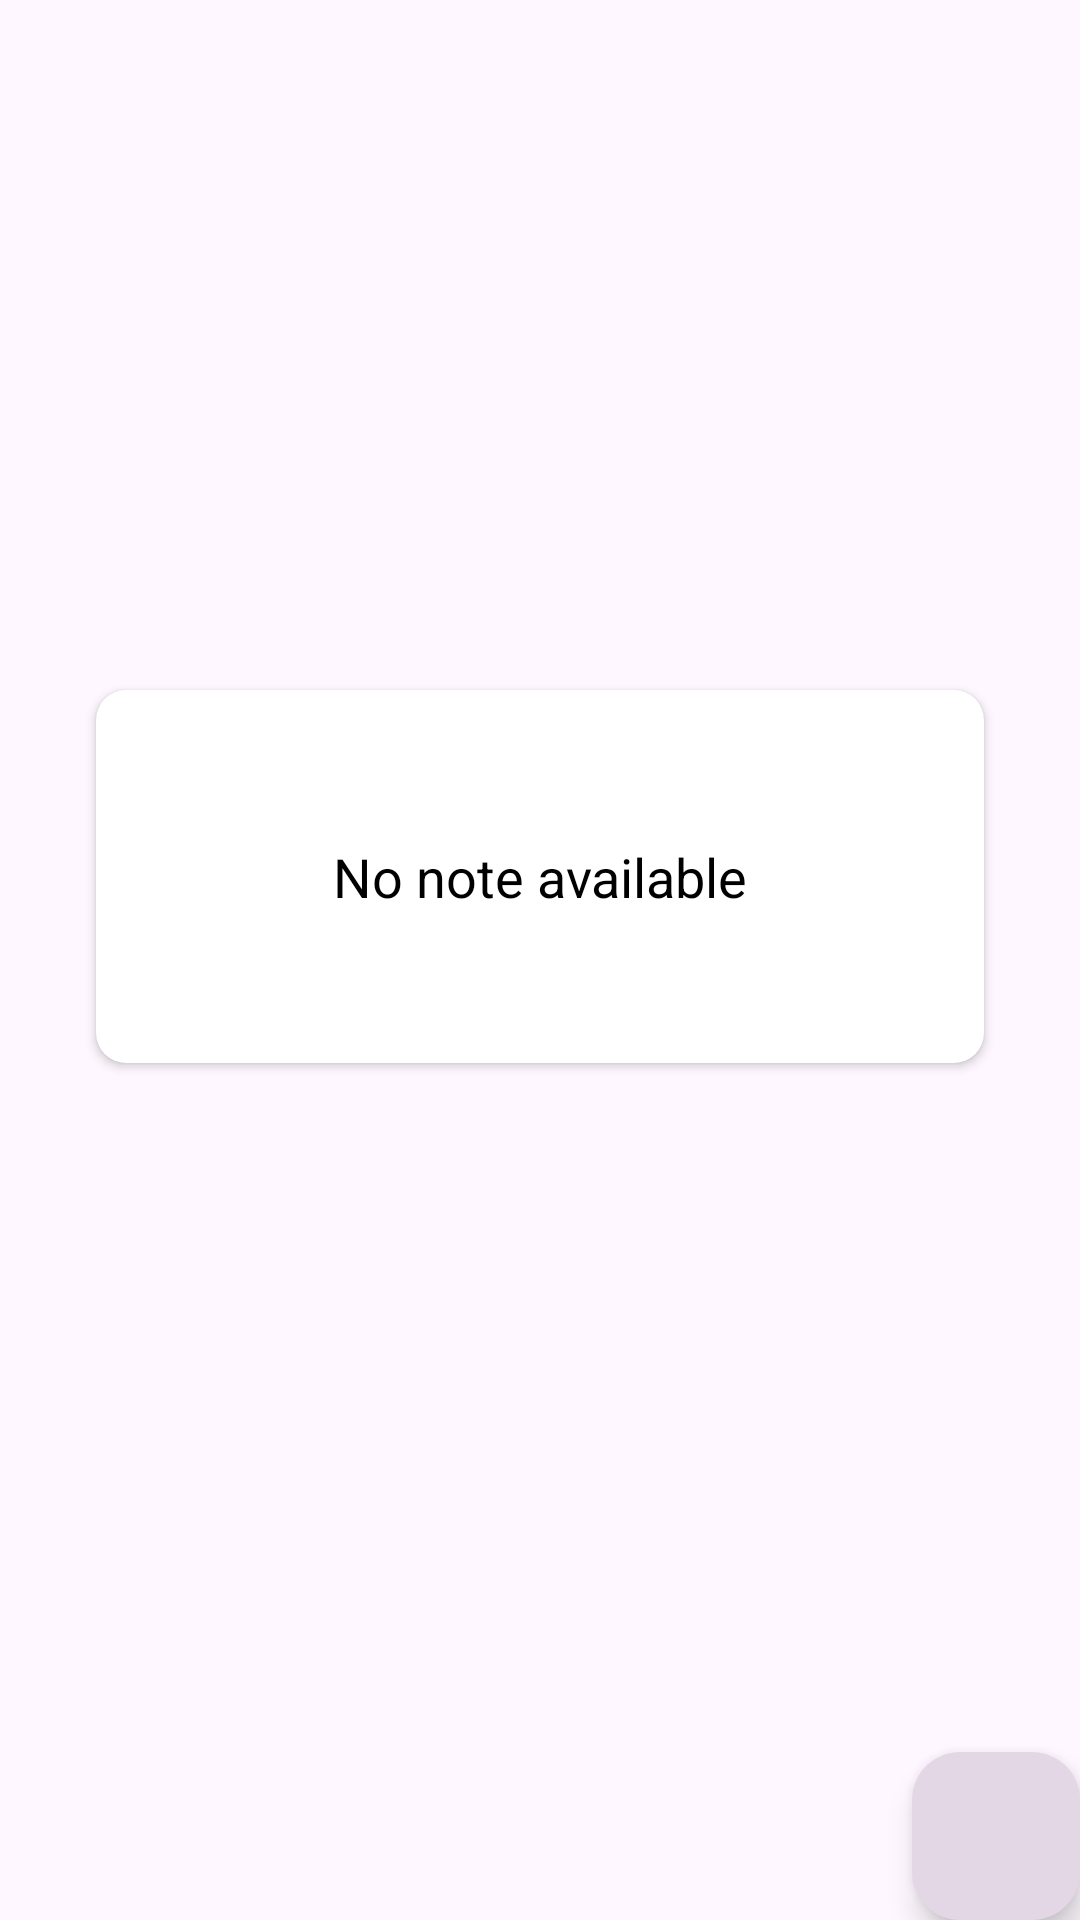

Produce the Android XML layout that renders to this screen, including the resource entries it uses.
<!-- AndroidManifest.xml: application theme Theme.NoteTakinApp -->
<!-- res/layout/fragment_home.xml -->
<?xml version="1.0" encoding="utf-8"?>
<androidx.constraintlayout.widget.ConstraintLayout xmlns:android="http://schemas.android.com/apk/res/android"
    xmlns:tools="http://schemas.android.com/tools"
    android:layout_width="match_parent"
    android:layout_height="match_parent"
    xmlns:app="http://schemas.android.com/apk/res-auto"
    tools:context=".Home">

    <com.google.android.material.floatingactionbutton.FloatingActionButton
        android:layout_width="wrap_content"
        android:layout_height="wrap_content"
        android:clickable="true"
        android:id="@+id/fabAddNote"
        android:backgroundTint="@color/colorPrimary"
        android:tintMode="@color/white"
        android:contentDescription="image"
        app:borderWidth="0dp"
        app:fabSize="normal"
        app:layout_constraintBottom_toBottomOf="parent"
        app:layout_constraintEnd_toEndOf="parent"
        app:srcCompat="@drawable/add"
        />

    <androidx.recyclerview.widget.RecyclerView
        android:layout_width="match_parent"
        android:layout_height="match_parent"
        android:id="@+id/recyclerView"
        android:visibility="gone"
        app:layout_constraintEnd_toEndOf="parent"
        app:layout_constraintBaseline_toBottomOf="parent"
        app:layout_constraintStart_toStartOf="parent"
        app:layout_constraintTop_toTopOf="parent"
        />

    <androidx.cardview.widget.CardView
        android:layout_width="match_parent"
        android:layout_height="wrap_content"
        android:id="@+id/cardView"
        android:layout_gravity="center"
        android:backgroundTint="@color/white"
        android:elevation="10dp"
        app:cardCornerRadius="10dp"
        android:layout_margin="32dp"
        app:layout_behavior="@string/appbar_scrolling_view_behavior"
        app:layout_constraintBottom_toTopOf="@+id/fabAddNote"
        app:layout_constraintTop_toTopOf="parent"
        app:layout_constraintStart_toStartOf="parent"
        app:layout_constraintEnd_toEndOf="parent"
        >
    <TextView
        android:layout_width="match_parent"
        android:layout_height="wrap_content"
        android:id="@+id/tv_no_note_available"
        android:gravity="center"
        android:padding="50dp"
        android:text="No note available"
        android:textColor="@color/black"
        android:textSize="18dp" />

    </androidx.cardview.widget.CardView>


</androidx.constraintlayout.widget.ConstraintLayout>
<!-- resources referenced by this layout -->
<resources>
  <color name="black">#FF000000</color>
  <color name="colorPrimary">#e4d7e5</color>
  <color name="white">#FFFFFFFF</color>
  <style name="Theme.NoteTakinApp" parent="Base.Theme.NoteTakinApp" />
  <style name="Base.Theme.NoteTakinApp" parent="Theme.Material3.DayNight.NoActionBar">
          
          
      </style>
</resources>
